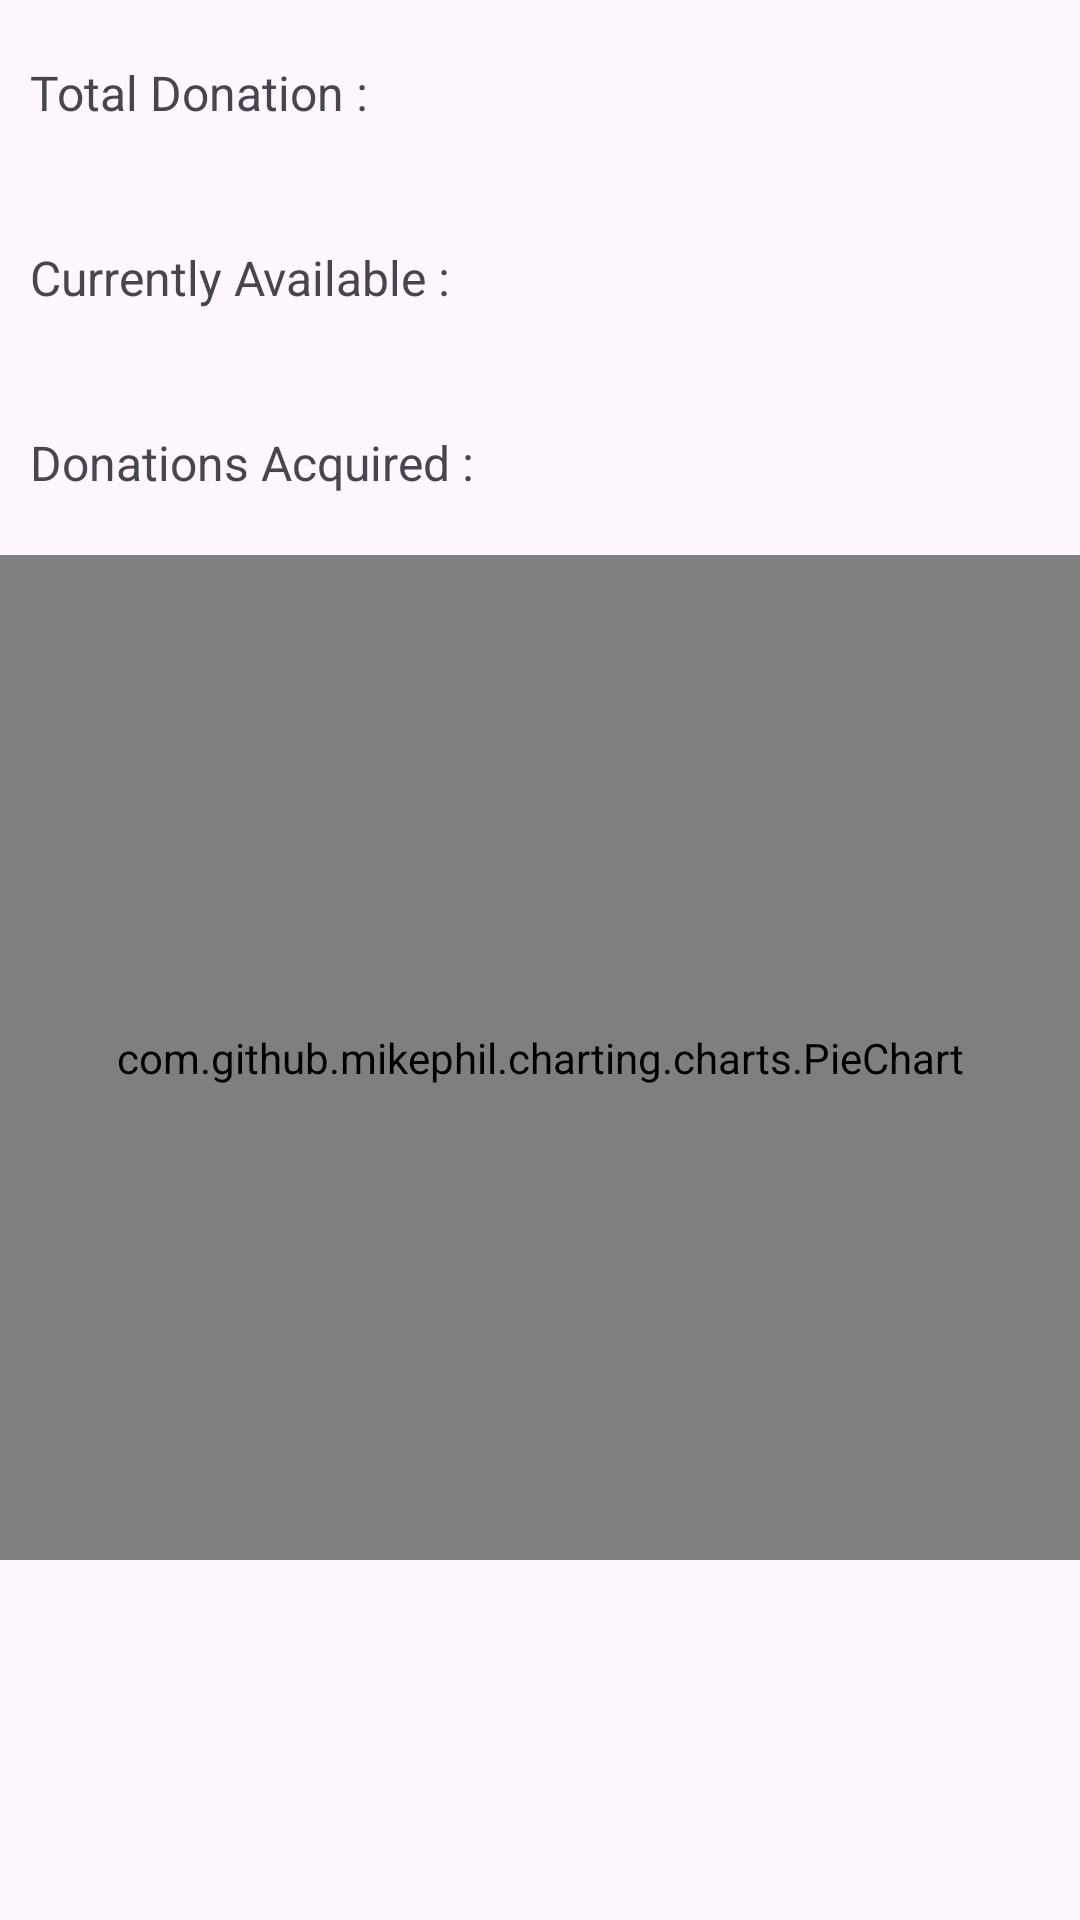

This screen was rendered from an Android layout file. Write that file and the resources it references.
<!-- AndroidManifest.xml: application theme Theme.FoodDonation -->
<!-- res/layout/fragment_gallery.xml -->
<?xml version="1.0" encoding="utf-8"?>
<androidx.constraintlayout.widget.ConstraintLayout xmlns:android="http://schemas.android.com/apk/res/android"
    xmlns:app="http://schemas.android.com/apk/res-auto"
    xmlns:tools="http://schemas.android.com/tools"
    android:layout_width="match_parent"
    android:layout_height="match_parent"
    tools:context=".ui.gallery.GalleryFragment">

    <ScrollView
        android:layout_width="match_parent"
        android:layout_height="match_parent"
        app:layout_constraintTop_toTopOf="parent"
        tools:layout_editor_absoluteX="0dp">

        <LinearLayout
            android:layout_width="match_parent"
            android:layout_height="match_parent"
            android:orientation="vertical">

            <LinearLayout
                android:layout_width="match_parent"
                android:layout_height="match_parent"
                android:orientation="horizontal">

                <TextView
                    android:id="@+id/totalDonation"
                    android:layout_width="wrap_content"
                    android:layout_height="match_parent"
                    android:layout_marginLeft="10dp"
                    android:layout_marginTop="20dp"
                    android:layout_marginRight="10dp"
                    android:layout_marginBottom="20dp"
                    android:text="Total Donation : "
                    android:textSize="16sp" />

                <TextView
                    android:id="@+id/totalDonationno"
                    android:layout_width="wrap_content"
                    android:layout_height="match_parent"
                    android:layout_marginLeft="10dp"
                    android:layout_marginTop="20dp"
                    android:layout_marginRight="10dp"
                    android:layout_marginBottom="20dp"
                    android:text=""
                    android:textSize="16sp" />
            </LinearLayout>

            <LinearLayout
                android:layout_width="match_parent"
                android:layout_height="match_parent"
                android:orientation="horizontal">

                <TextView
                    android:id="@+id/currentAvailable"
                    android:layout_width="wrap_content"
                    android:layout_height="match_parent"
                    android:layout_marginLeft="10dp"
                    android:layout_marginTop="20dp"
                    android:layout_marginRight="10dp"
                    android:layout_marginBottom="20dp"
                    android:text="Currently Available : "
                    android:textSize="16sp" />

                <TextView
                    android:id="@+id/currentAvailableno"
                    android:layout_width="wrap_content"
                    android:layout_height="match_parent"
                    android:layout_marginLeft="10dp"
                    android:layout_marginTop="20dp"
                    android:layout_marginRight="10dp"
                    android:layout_marginBottom="20dp"
                    android:text=""
                    android:textSize="16sp" />
            </LinearLayout>

            <LinearLayout
                android:layout_width="match_parent"
                android:layout_height="match_parent"
                android:orientation="horizontal">

                <TextView
                    android:id="@+id/received"
                    android:layout_width="wrap_content"
                    android:layout_height="match_parent"
                    android:layout_marginLeft="10dp"
                    android:layout_marginTop="20dp"
                    android:layout_marginRight="10dp"
                    android:layout_marginBottom="20dp"
                    android:text="Donations Acquired : "
                    android:textSize="16sp" />

                <TextView
                    android:id="@+id/receivedno"
                    android:layout_width="wrap_content"
                    android:layout_height="match_parent"
                    android:layout_marginLeft="10dp"
                    android:layout_marginTop="20dp"
                    android:layout_marginRight="10dp"
                    android:layout_marginBottom="20dp"
                    android:text=""
                    android:textSize="16sp" />
            </LinearLayout>

            <com.github.mikephil.charting.charts.PieChart
                android:id="@+id/piechart"
                android:layout_width="match_parent"
                android:layout_height="335dp" />
        </LinearLayout>
    </ScrollView>
</androidx.constraintlayout.widget.ConstraintLayout>
<!-- resources referenced by this layout -->
<resources>
  <style name="Theme.FoodDonation" parent="Theme.MaterialComponents.DayNight.DarkActionBar">
          
          <item name="colorPrimary">@color/purple_500</item>
          <item name="colorPrimaryVariant">@color/purple_700</item>
          <item name="colorOnPrimary">@color/white</item>
          
          <item name="colorSecondary">@color/teal_200</item>
          <item name="colorSecondaryVariant">@color/teal_700</item>
          <item name="colorOnSecondary">@color/black</item>
          
          <item name="android:statusBarColor">?attr/colorPrimaryVariant</item>
          
      </style>
  <color name="purple_500">#FF6200EE</color>
  <color name="purple_700">#FF3700B3</color>
  <color name="white">#FFFFFFFF</color>
  <color name="teal_200">#FF03DAC5</color>
  <color name="teal_700">#FF018786</color>
  <color name="black">#FF000000</color>
</resources>
